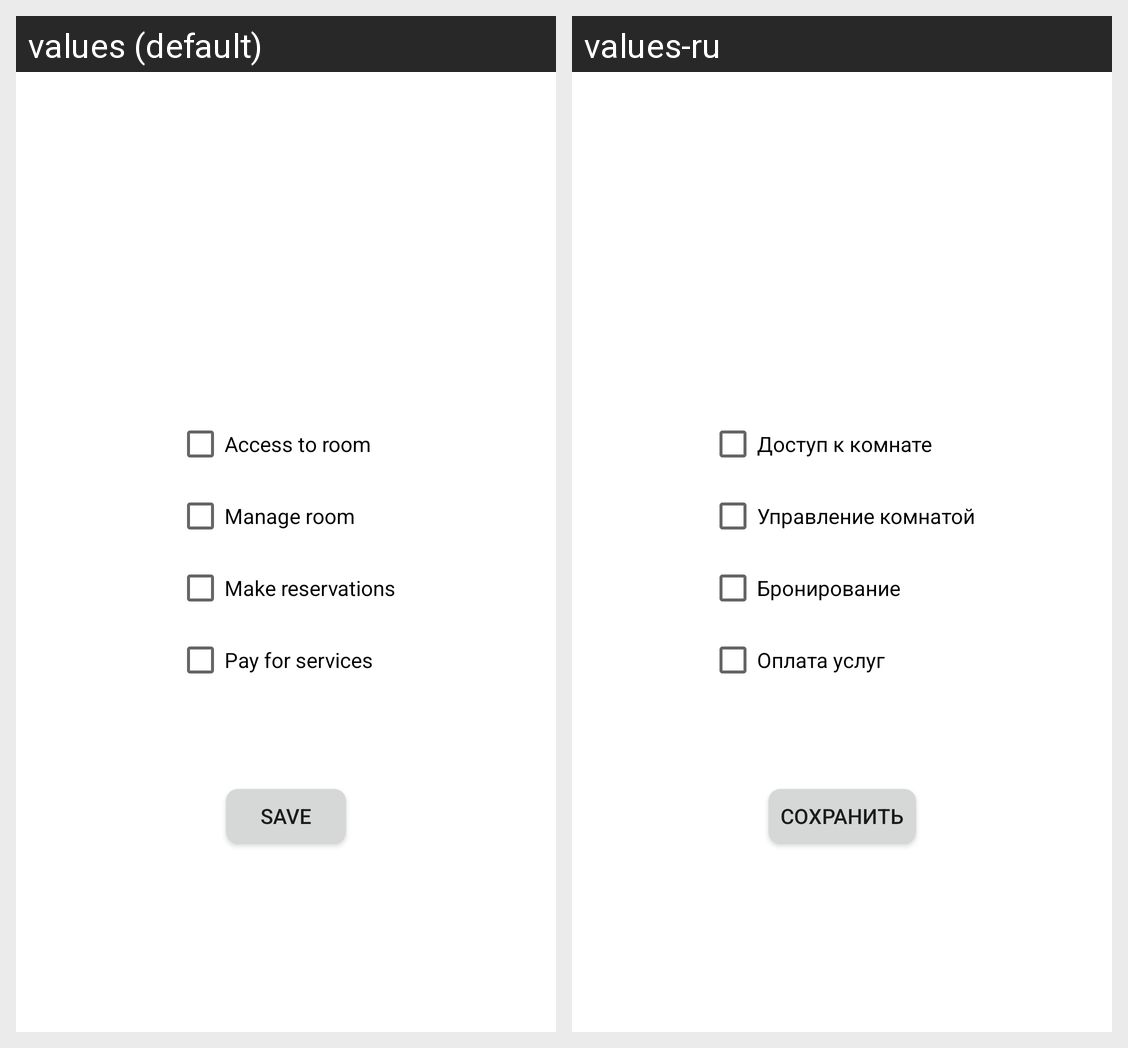

This grid shows one Android layout under two languages. Give, for every string resource on the screen, its name, the default text and each shown locale's text.
Android screen res/layout/fragment_access_editor.xml rendered under 2 locales, left to right: values (default), values-ru. Device: Nexus 5 (rendered at 1080×1920; each locale shown at half size, 540×960, under a caption strip naming it); theme Theme.DigitalHotel.
Strings drawn on this screen, with the default value and each locale's value (text and hints the layout hard-codes, and strings that could not be matched under every locale, appear in the picture but are not listed):

right_access
  values: Access to room
  values-ru: Доступ к комнате

right_manage_room
  values: Manage room
  values-ru: Управление комнатой

right_reservations
  values: Make reservations
  values-ru: Бронирование

right_pay
  values: Pay for services
  values-ru: Оплата услуг

save
  values: Save
  values-ru: Сохранить
